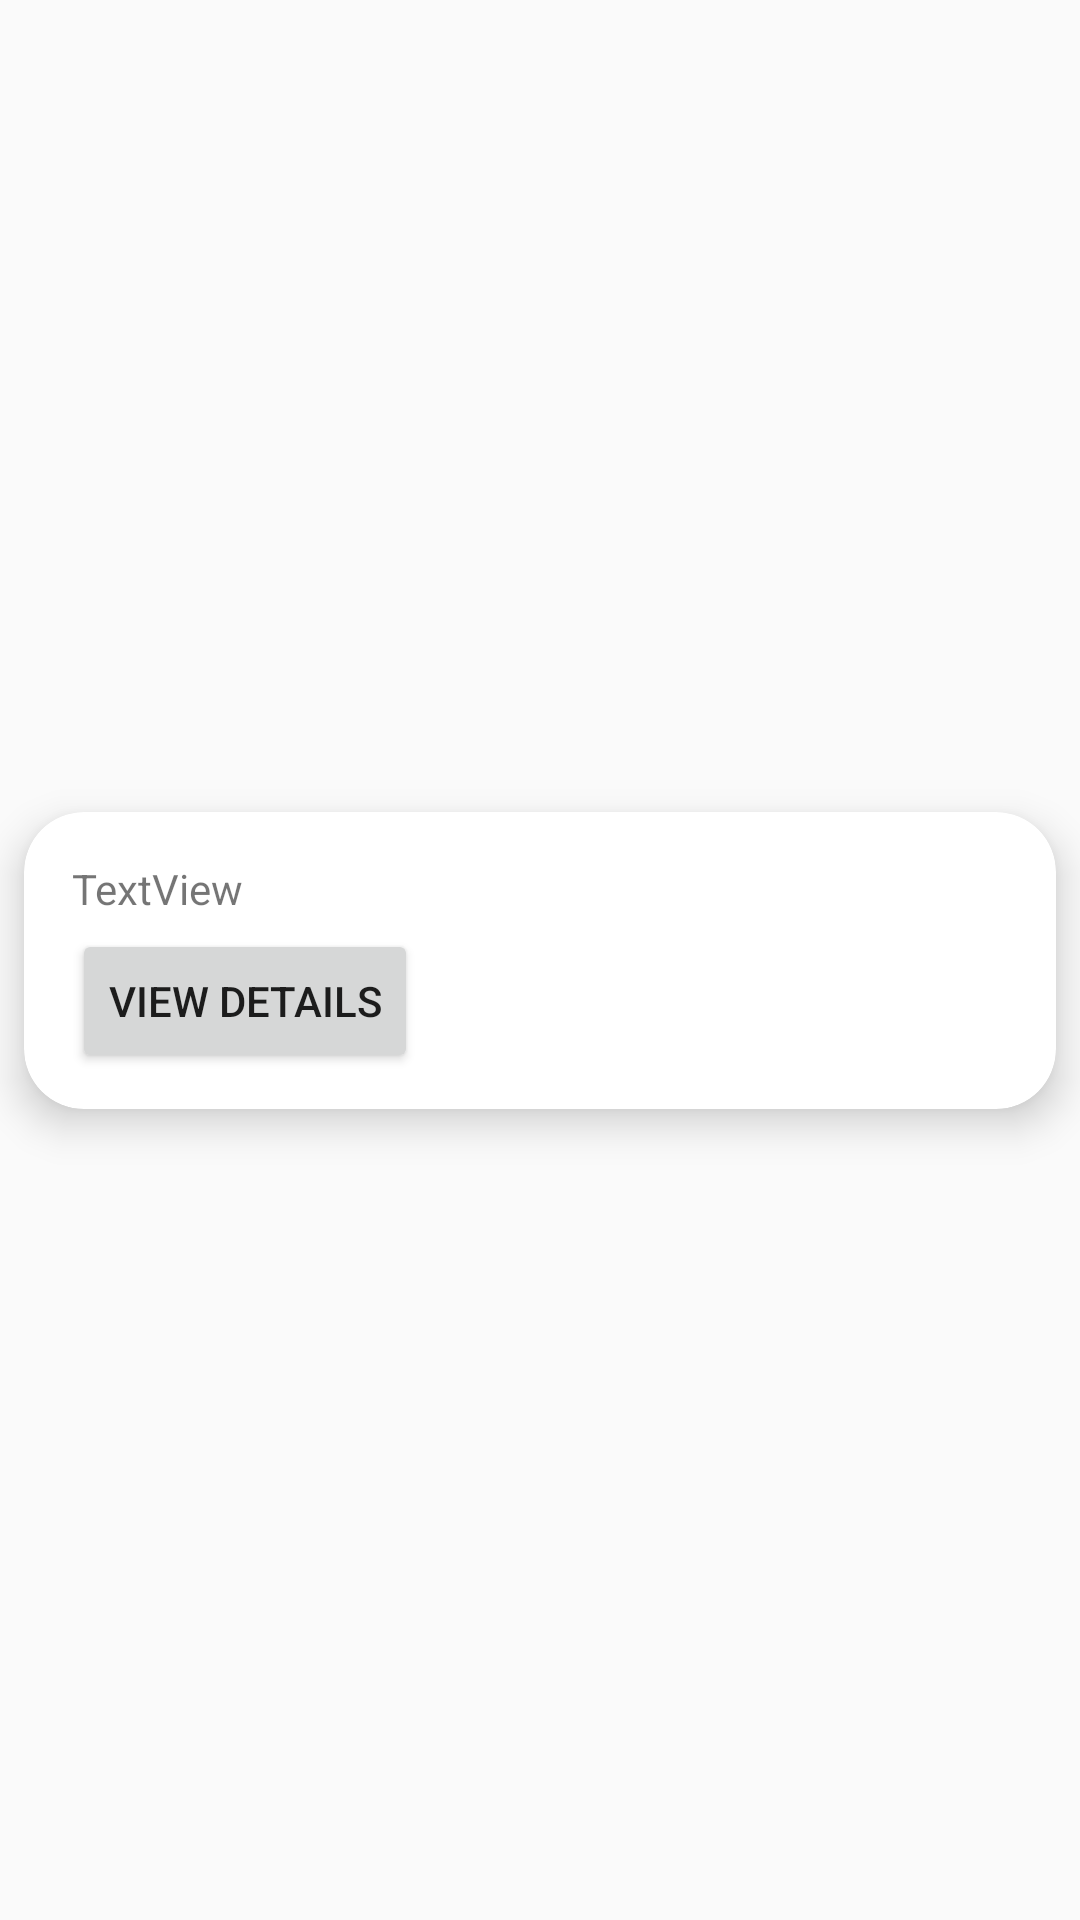

Reconstruct the res/layout file that produces this screen, plus the resources it refers to.
<!-- AndroidManifest.xml: application theme Theme.Eams -->
<!-- res/layout/recyclerview_event_registration_attendees.xml -->
<?xml version="1.0" encoding="utf-8"?>
<androidx.constraintlayout.widget.ConstraintLayout xmlns:android="http://schemas.android.com/apk/res/android"
    xmlns:app="http://schemas.android.com/apk/res-auto"
    xmlns:tools="http://schemas.android.com/tools"
    android:layout_width="match_parent"
    android:layout_height="wrap_content">

    <androidx.cardview.widget.CardView
        android:layout_width="match_parent"
        android:layout_height="wrap_content"
        android:layout_marginStart="8dp"
        android:layout_marginTop="8dp"
        android:layout_marginEnd="8dp"
        android:layout_marginBottom="8dp"
        app:cardCornerRadius="20dp"
        app:cardElevation="8dp"
        app:layout_constraintBottom_toBottomOf="parent"
        app:layout_constraintEnd_toEndOf="parent"
        app:layout_constraintStart_toStartOf="parent"
        app:layout_constraintTop_toTopOf="parent">

        <androidx.constraintlayout.widget.ConstraintLayout
            android:layout_width="match_parent"
            android:layout_height="wrap_content">

            <TextView
                android:id="@+id/event_registration_attendee_email"
                android:layout_width="wrap_content"
                android:layout_height="wrap_content"
                android:layout_marginStart="16dp"
                android:layout_marginTop="16dp"
                android:text="TextView"
                app:layout_constraintStart_toStartOf="parent"
                app:layout_constraintTop_toTopOf="parent" />

            <Button
                android:id="@+id/btn_event_registration_view_attendee_details"
                android:layout_width="wrap_content"
                android:layout_height="wrap_content"
                android:layout_marginStart="16dp"
                android:layout_marginTop="4dp"
                android:layout_marginBottom="12dp"
                android:text="View Details"
                app:layout_constraintBottom_toBottomOf="parent"
                app:layout_constraintStart_toStartOf="parent"
                app:layout_constraintTop_toBottomOf="@+id/event_registration_attendee_email" />
        </androidx.constraintlayout.widget.ConstraintLayout>
    </androidx.cardview.widget.CardView>
</androidx.constraintlayout.widget.ConstraintLayout>
<!-- resources referenced by this layout -->
<resources>
  <style name="Theme.Eams" parent="Base.Theme.Eams" />
  <style name="Base.Theme.Eams" parent="Theme.AppCompat.Light.NoActionBar">
          
          
      </style>
</resources>
